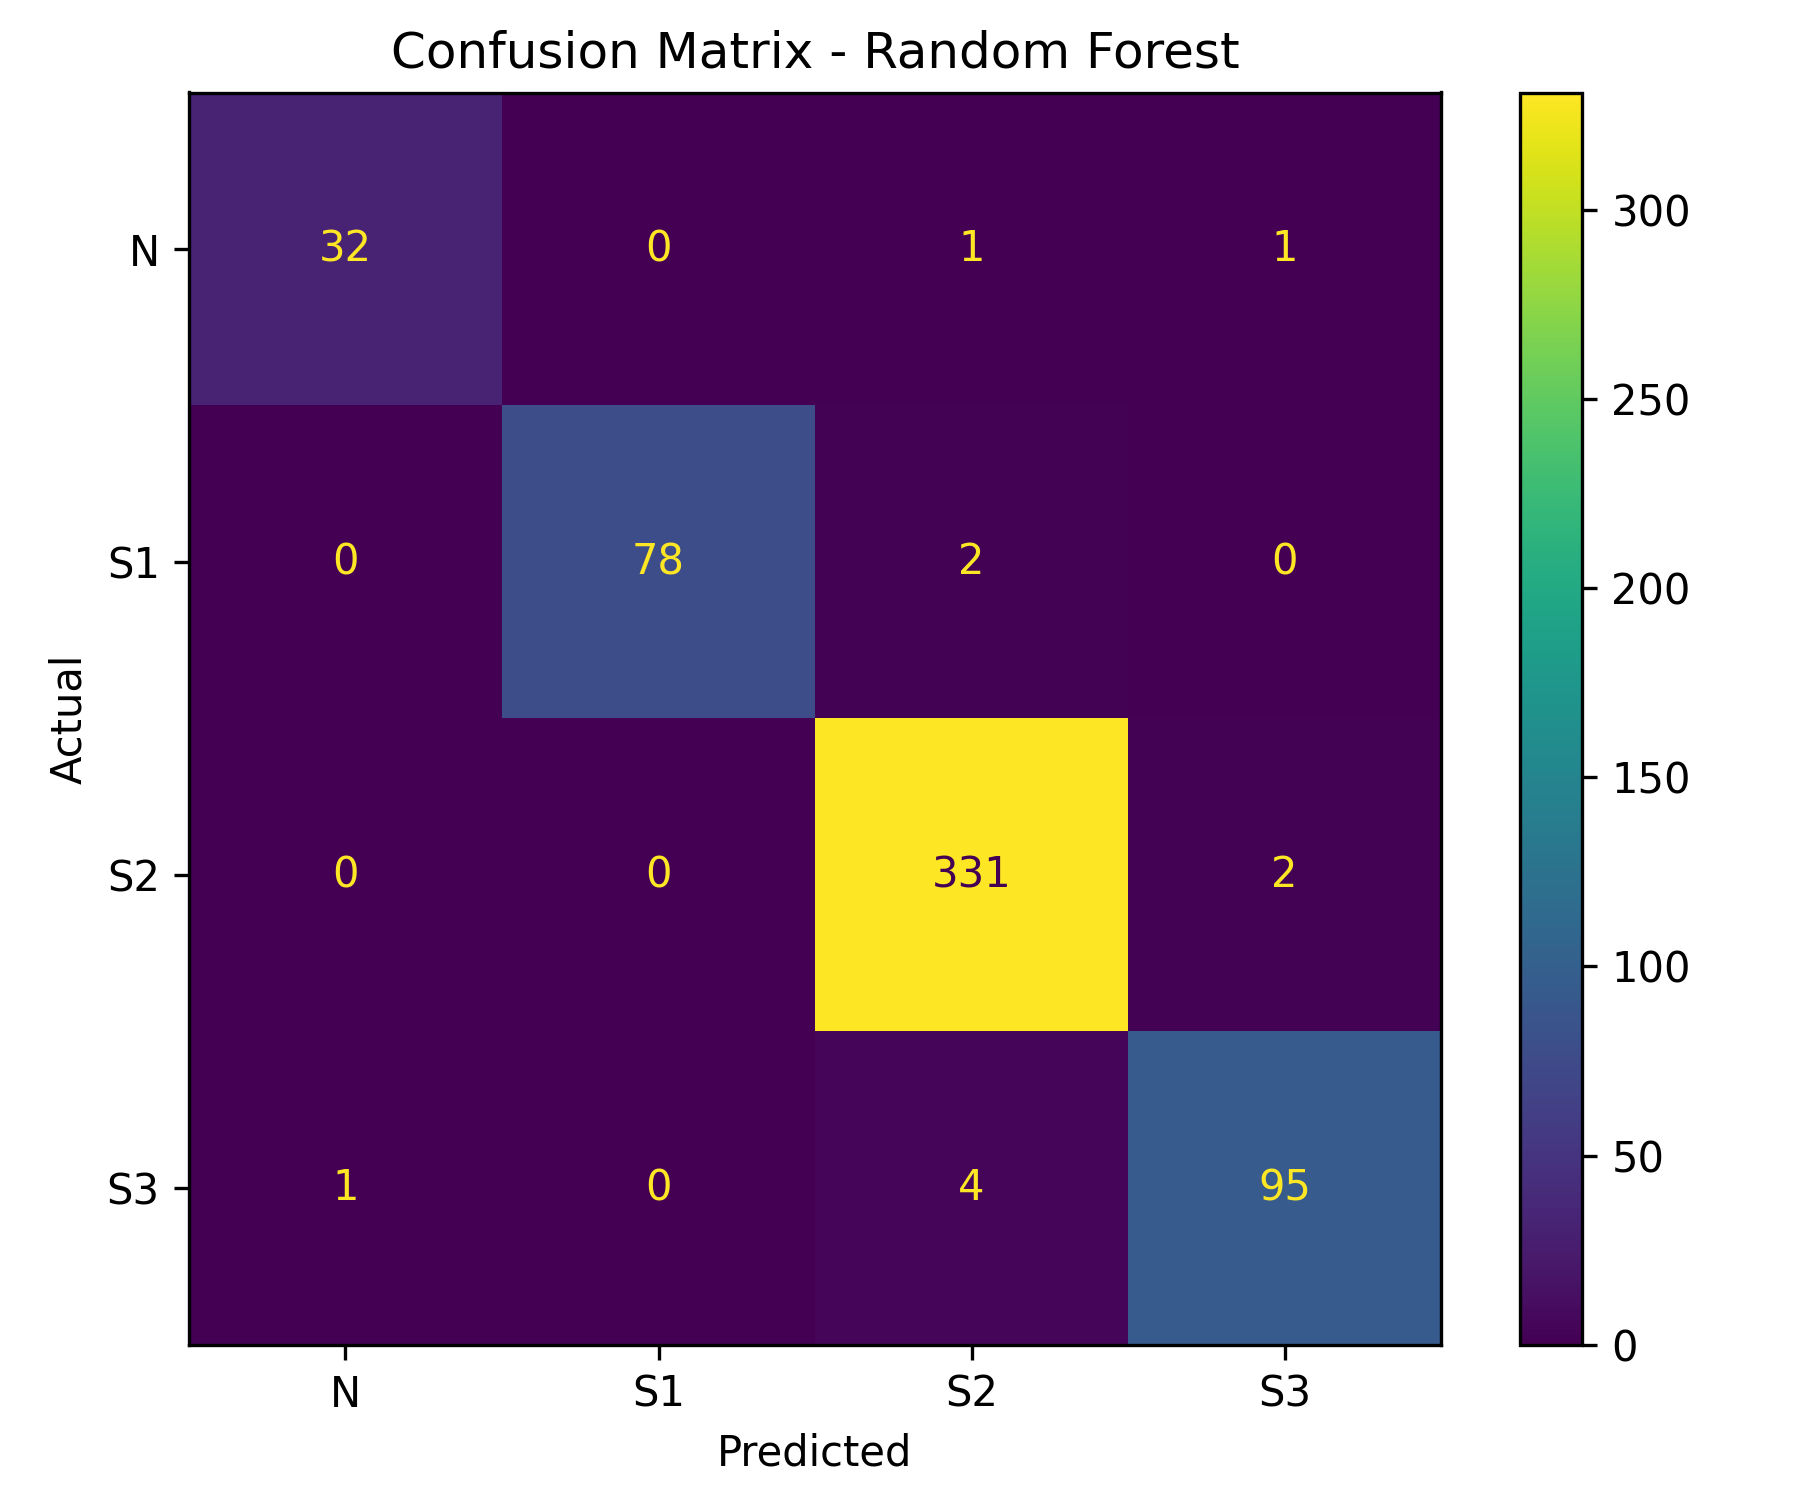

Source data for this figure (header and first rows):
, N, S1, S2, S3
N, 32, 0, 1, 1
S1, 0, 78, 2, 0
S2, 0, 0, 331, 2
S3, 1, 0, 4, 95
